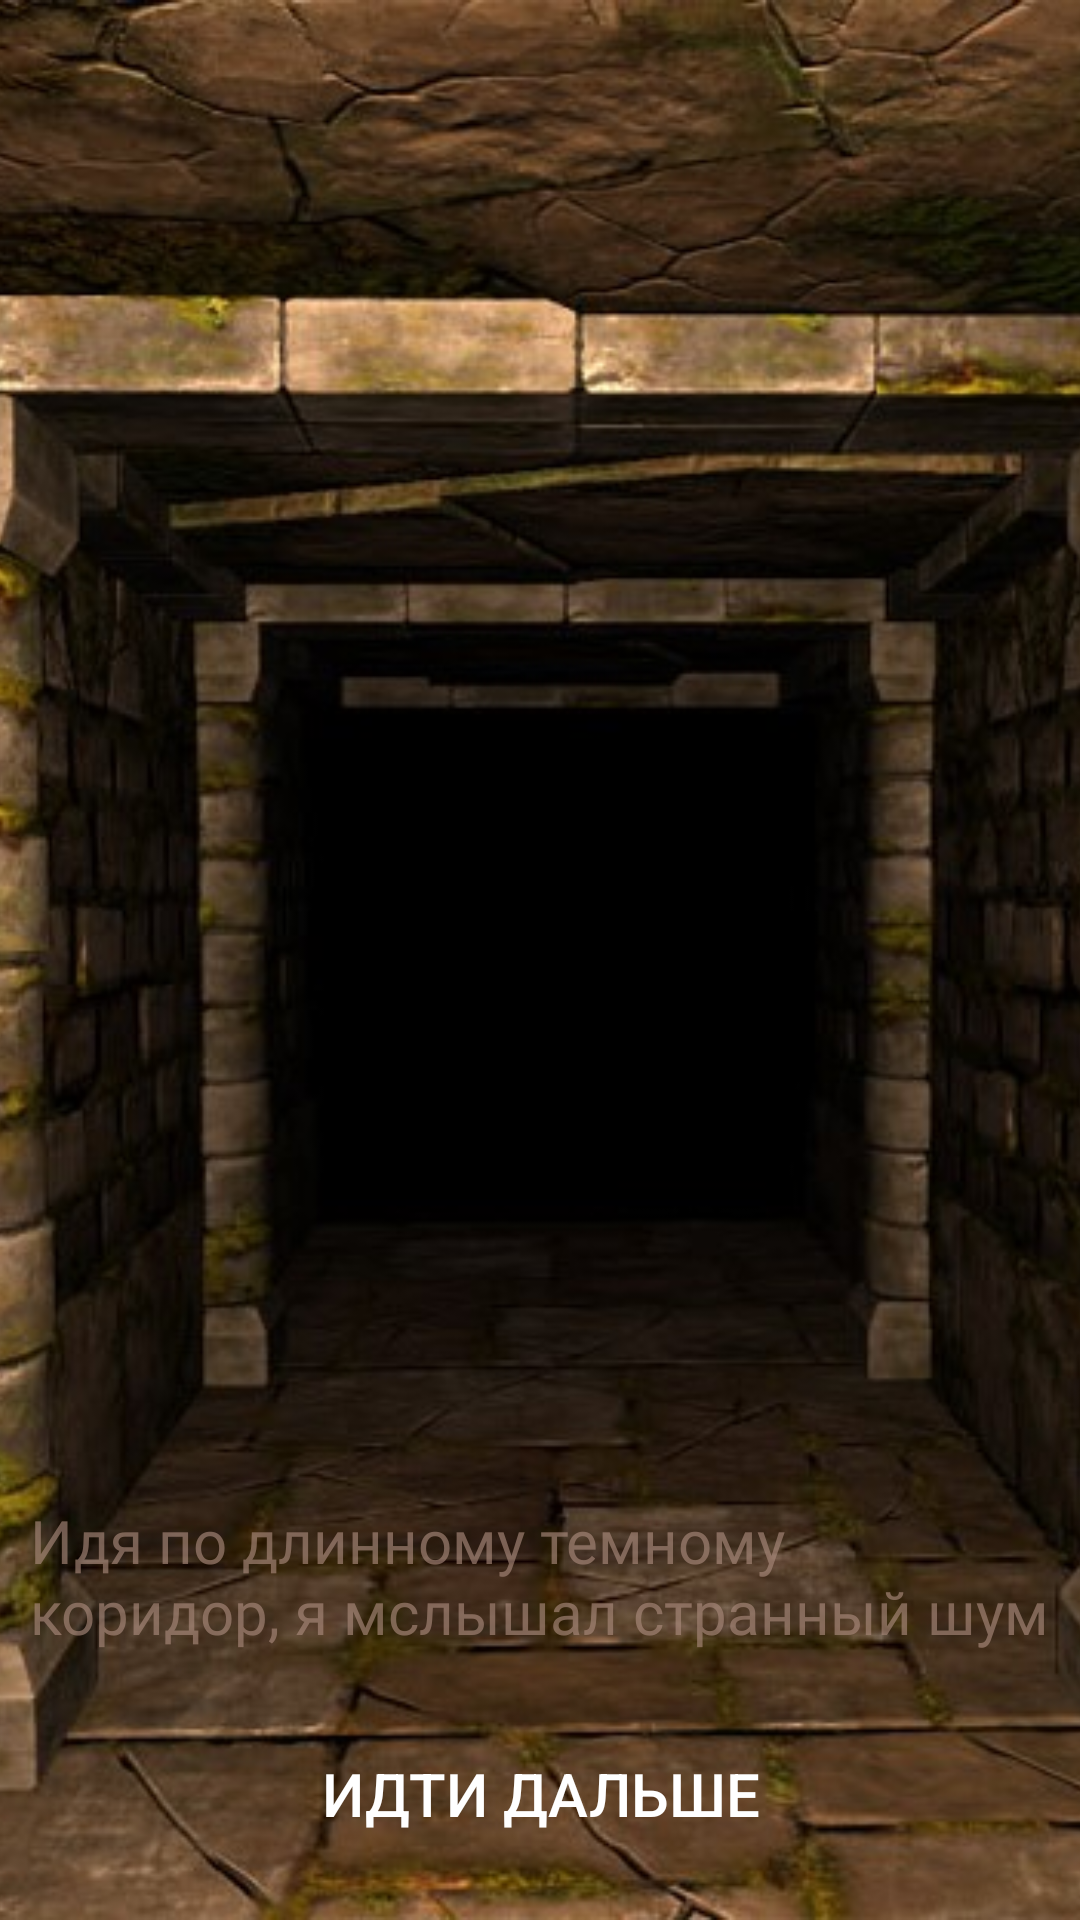

Reconstruct the res/layout file that produces this screen, plus the resources it refers to.
<!-- AndroidManifest.xml: application theme Theme.LostSoul -->
<!-- res/layout/gamelevelsmert1.xml -->
<?xml version="1.0" encoding="utf-8"?>
<RelativeLayout xmlns:android="http://schemas.android.com/apk/res/android"
    xmlns:app="http://schemas.android.com/apk/res-auto"
    android:layout_width="match_parent"
    android:layout_height="match_parent">

    <ImageView
        android:layout_width="match_parent"
        android:layout_height="match_parent"
        android:scaleType="centerCrop"
        app:srcCompat="@drawable/smert1"/>
    <LinearLayout
        android:layout_width="wrap_content"
        android:layout_height="76dp"
        android:layout_alignParentBottom="true"
        android:layout_centerHorizontal="true"
        android:padding="10dp"
        android:textColor="@color/black95"
        android:orientation="horizontal">

        <Button
            android:id="@+id/button15"
            android:layout_width="wrap_content"
            android:layout_height="wrap_content"
            android:layout_weight="1"
            android:background="@drawable/style_btn_stroke_black95_press_white"
            android:paddingLeft="10dp"
            android:paddingRight="10dp"
            android:text="Идти дальше"
            android:textSize="20sp" />
    </LinearLayout>

    <LinearLayout
        android:layout_width="wrap_content"
        android:layout_height="150dp"
        android:layout_alignParentBottom="true"
        android:layout_centerHorizontal="true"
        android:padding="10dp"
        android:textColor="@color/black95"
        android:orientation="horizontal">

        <TextView
            android:layout_width="wrap_content"
            android:layout_height="wrap_content"
            android:layout_weight="1"
            android:fontFamily="@font/volja"
            android:text="Идя по длинному темному коридор, я мслышал странный шум"
            android:textSize="20sp"
            android:textColor="@color/kakih" />
    </LinearLayout>
</RelativeLayout>
<!-- resources referenced by this layout -->
<resources>
  <color name="black95">#95000000</color>
  <color name="kakih">#A3AA8B7D</color>
  <!-- drawable smert1: jpg bitmap (drawable-v24, 58884 bytes) -->
  <style name="Theme.LostSoul" parent="Theme.AppCompat">
          
          <item name="colorPrimary">@color/purple_500</item>
          <item name="colorPrimaryVariant">@color/purple_700</item>
          <item name="colorOnPrimary">@color/white</item>
          
          <item name="colorSecondary">@color/teal_200</item>
          <item name="colorSecondaryVariant">@color/teal_700</item>
          <item name="colorOnSecondary">@color/black</item>
          
          <item name="android:statusBarColor" tools:targetApi="l">?attr/colorPrimaryVariant</item>
          
      </style>
  <color name="purple_500">#FF6200EE</color>
  <color name="purple_700">#FF3700B3</color>
  <color name="white">#FFFFFFFF</color>
  <color name="teal_200">#FF03DAC5</color>
  <color name="teal_700">#FF018786</color>
  <color name="black">#FF000000</color>
</resources>
